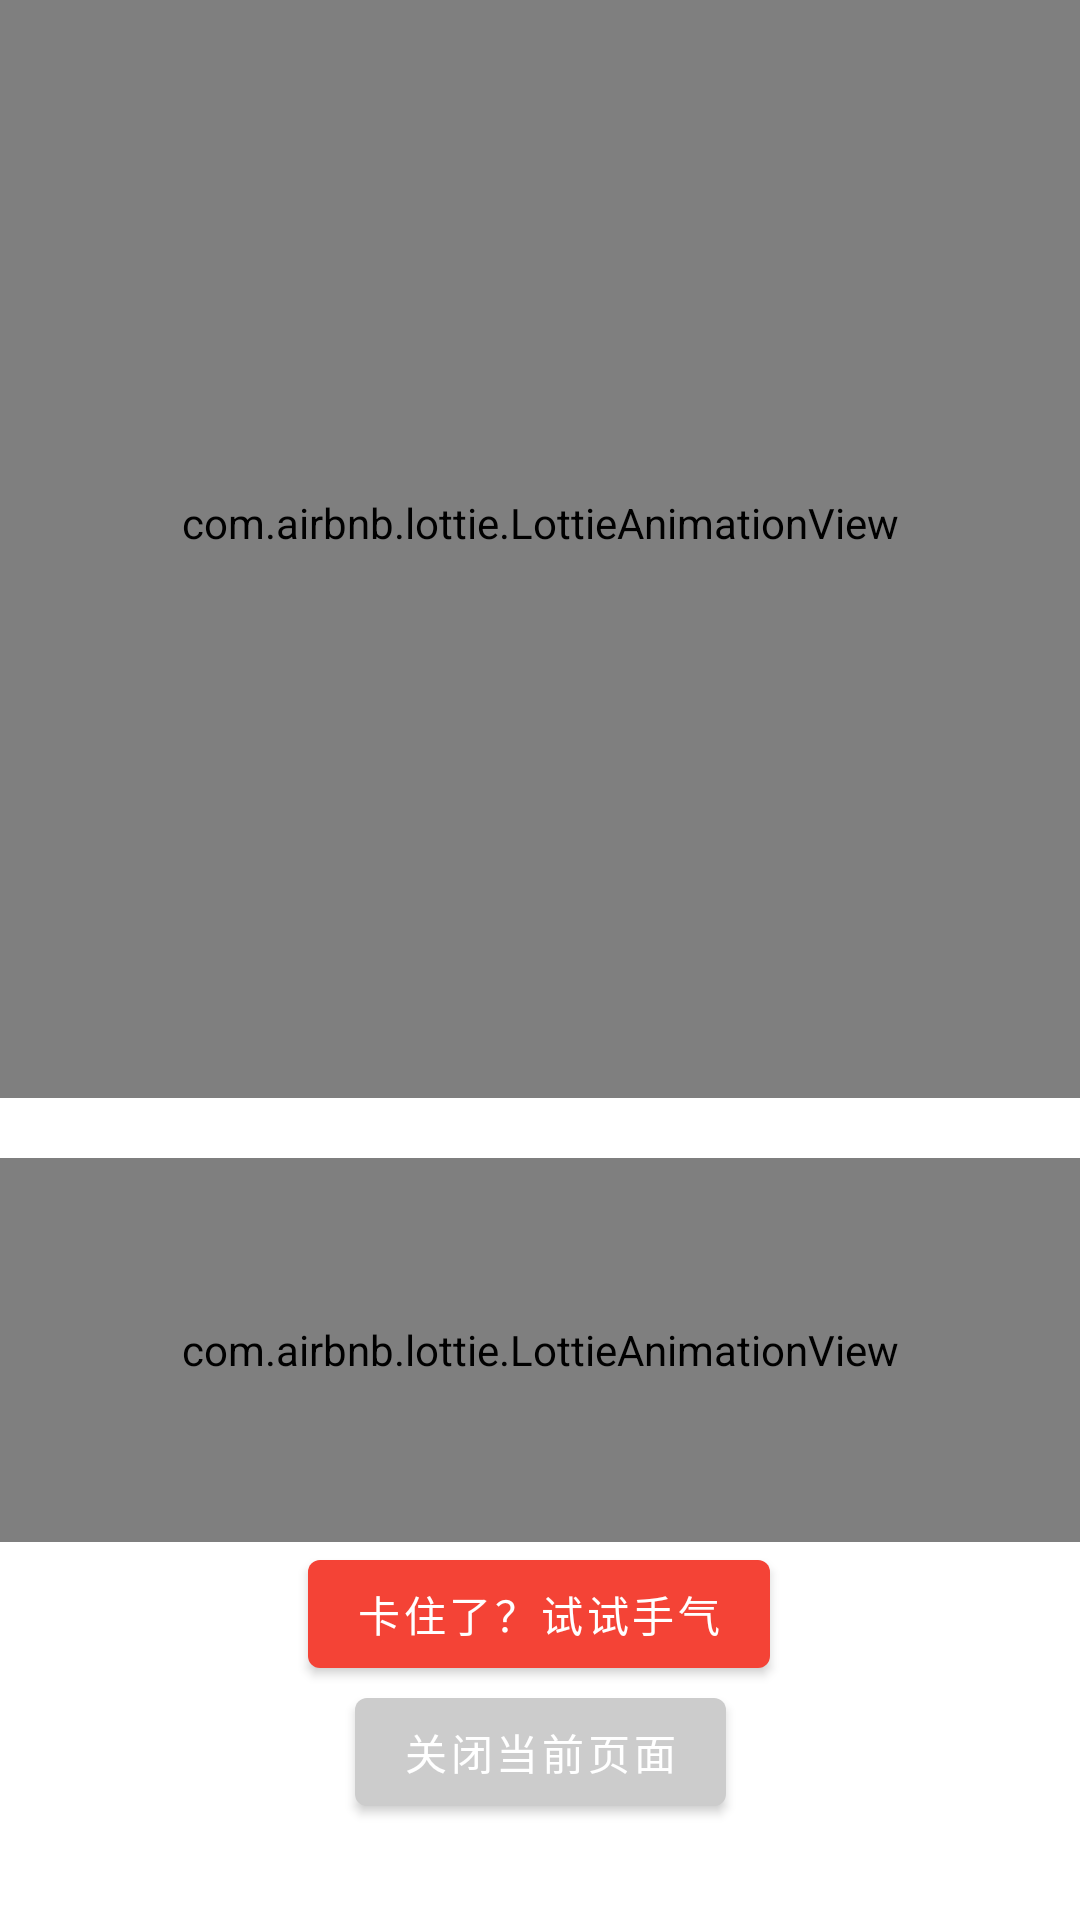

Here is an Android app screen rendered from its layout file. Give the layout XML and the strings, colors and styles it references.
<!-- AndroidManifest.xml: application theme Theme.SeeOther -->
<!-- res/layout/floating_window_fullscreen.xml -->
<?xml version="1.0" encoding="utf-8"?>
<androidx.constraintlayout.widget.ConstraintLayout xmlns:android="http://schemas.android.com/apk/res/android"
    xmlns:app="http://schemas.android.com/apk/res-auto"
    android:layout_width="match_parent"
    android:layout_height="match_parent"
    android:background="@color/background_light">

    <com.airbnb.lottie.LottieAnimationView
        android:id="@+id/animation_view"
        android:layout_width="0dp"
        android:layout_height="0dp"
        app:layout_constraintBottom_toTopOf="@+id/loading_animation"
        app:layout_constraintEnd_toEndOf="parent"
        app:layout_constraintHeight_percent="0.6"
        app:layout_constraintStart_toStartOf="parent"
        app:layout_constraintTop_toTopOf="parent"
        app:lottie_autoPlay="true"
        app:lottie_loop="true" />

    <com.airbnb.lottie.LottieAnimationView
        android:id="@+id/loading_animation"
        android:layout_width="0dp"
        android:layout_height="0dp"
        android:layout_marginTop="20dp"
        app:layout_constraintBottom_toTopOf="@+id/btn_try_luck"
        app:layout_constraintEnd_toEndOf="parent"
        app:layout_constraintHeight_percent="0.2"
        app:layout_constraintStart_toStartOf="parent"
        app:layout_constraintTop_toBottomOf="@+id/animation_view"
        app:lottie_autoPlay="true"
        app:lottie_loop="true" />

    <com.google.android.material.button.MaterialButton
        android:id="@+id/btn_try_luck"
        android:layout_width="wrap_content"
        android:layout_height="wrap_content"
        android:layout_marginBottom="16dp"
        android:text="卡住了？试试手气"
        android:textColor="@color/white"
        app:backgroundTint="@color/red_500"
        app:layout_constraintBottom_toTopOf="@+id/btn_close_page"
        app:layout_constraintEnd_toEndOf="parent"
        app:layout_constraintHorizontal_bias="0.498"
        app:layout_constraintStart_toStartOf="parent"
        app:layout_constraintTop_toBottomOf="@+id/loading_animation"
        app:rippleColor="@color/red_700" />

    <com.google.android.material.button.MaterialButton
        android:id="@+id/btn_close_page"
        android:layout_width="wrap_content"
        android:layout_height="wrap_content"
        android:layout_marginBottom="32dp"
        android:text="关闭当前页面"
        android:textColor="@color/white"
        android:textSize="14sp"
        app:backgroundTint="#CCCCCC"
        app:layout_constraintBottom_toBottomOf="parent"
        app:layout_constraintEnd_toEndOf="parent"
        app:layout_constraintStart_toStartOf="parent" />

</androidx.constraintlayout.widget.ConstraintLayout>
<!-- resources referenced by this layout -->
<resources>
  <color name="background_light">#FFFFFF</color>
  <color name="red_500">#FFF44336</color>
  <color name="red_700">#FFD32F2F</color>
  <color name="white">#FFFFFFFF</color>
  <style name="Theme.SeeOther" parent="Theme.MaterialComponents.DayNight.DarkActionBar">
          
          <item name="colorPrimary">@color/red_500</item>
          <item name="colorPrimaryVariant">@color/red_700</item>
          <item name="colorOnPrimary">@color/white</item>
          
          <item name="colorSecondary">@color/red_200</item>
          <item name="colorSecondaryVariant">@color/red_700</item>
          <item name="colorOnSecondary">@color/black</item>
          
          <item name="colorSurface">@color/white</item>
          <item name="colorOnSurface">@color/black</item>
          
          <item name="android:colorBackground">@color/white</item>
          
          <item name="android:statusBarColor">?attr/colorPrimaryVariant</item>
          
          <item name="colorControlNormal">@color/gray_200</item>
          <item name="colorControlActivated">@color/red_200</item>
          <item name="colorControlHighlight">@color/red_200</item>
          
      </style>
  <color name="red_200">#FFEF9A9A</color>
  <color name="black">#FF000000</color>
  <color name="gray_200">#FFEEEEEE</color>
</resources>
